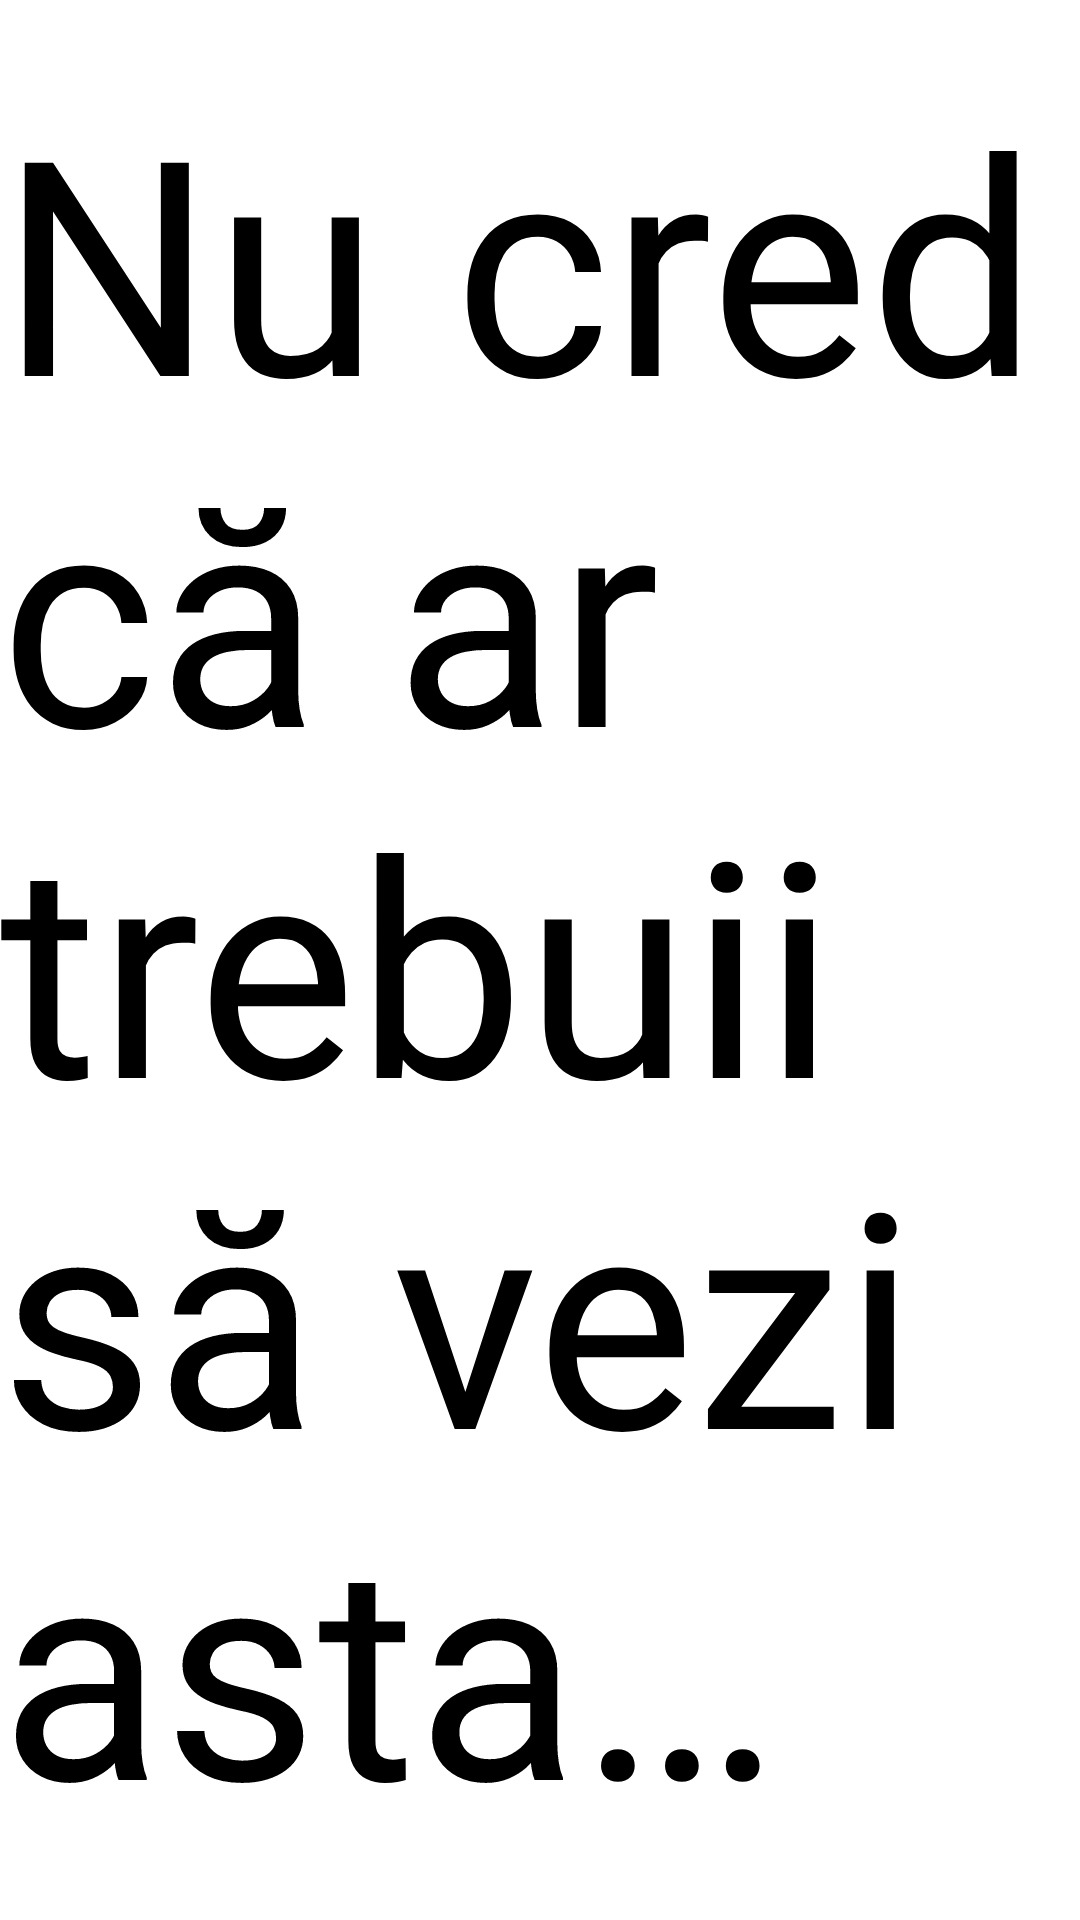

This screen was rendered from an Android layout file. Write that file and the resources it references.
<!-- AndroidManifest.xml: application theme Theme.Slider -->
<!-- res/layout/activity_error.xml -->
<?xml version="1.0" encoding="utf-8"?>
<androidx.constraintlayout.widget.ConstraintLayout xmlns:android="http://schemas.android.com/apk/res/android"
    xmlns:app="http://schemas.android.com/apk/res-auto"
    xmlns:tools="http://schemas.android.com/tools"
    android:layout_width="match_parent"
    android:layout_height="match_parent"
    android:orientation="horizontal"
    tools:context=".error">

    <TextView
        android:id="@+id/textView"
        android:layout_width="wrap_content"
        android:layout_height="wrap_content"
        android:text="@string/error"
        android:textSize="100sp"
        app:layout_constraintBottom_toBottomOf="parent"
        app:layout_constraintEnd_toEndOf="parent"
        app:layout_constraintStart_toStartOf="parent"
        app:layout_constraintTop_toTopOf="parent" />
</androidx.constraintlayout.widget.ConstraintLayout>
<!-- resources referenced by this layout -->
<resources>
  <string name="error">Nu cred că ar trebuii să vezi asta…</string>
  <style name="Theme.Slider" parent="Theme.MaterialComponents.DayNight.NoActionBar">
          
          <item name="colorPrimary">@color/purple_200</item>
          <item name="colorPrimaryVariant">@color/purple_700</item>
          <item name="colorOnPrimary">@color/black</item>
          
          <item name="colorSecondary">@color/teal_200</item>
          <item name="colorSecondaryVariant">@color/teal_200</item>
          <item name="colorOnSecondary">@color/black</item>
          
          <item name="android:statusBarColor">?attr/colorPrimaryVariant</item>
          
      </style>
  <!-- not gathered from this repository: default colours our renderer supplied (Android Studio template values) -->
  <color name="purple_200">#FFBB86FC</color>
  <color name="purple_700">#FF3700B3</color>
  <color name="teal_200">#FF03DAC5</color>
  <color name="black">#FF000000</color>
</resources>
